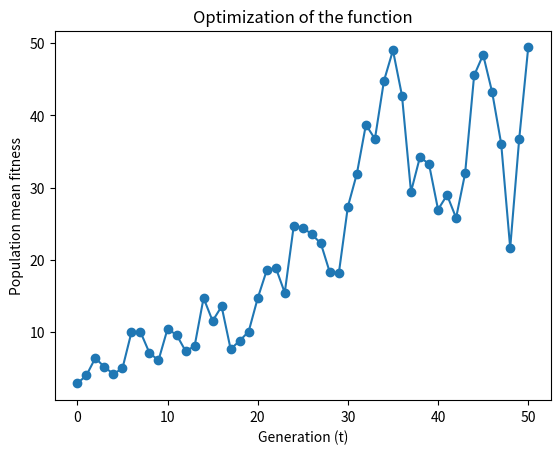

Reproduce this figure in Python.
import numpy as np
import matplotlib.pyplot as plt
from argparse import ArgumentParser, ArgumentDefaultsHelpFormatter, SUPPRESS

def initialise(N, n, x_l, x_u):
    """
    Initialize the population.

    Parameters:
    - N: Population size
    - n: Dimension of the solution space
    - x_l: Lower bound of the solution space
    - x_u: Upper bound of the solution space

    Returns:
    - List of tuples representing the initial population
    """
    all_x = np.random.uniform(x_l, x_u, size=(N, n))
    all_eta = np.zeros(N)  # Placeholder for fitness values

    return list(zip(all_x, all_eta))


def evaluate(pop, f):
    """
    Evaluate the fitness of the population.

    Parameters:
    - pop: List of tuples representing the population
    - f: Objective function

    Returns:
    - List of fitness values for the population
    """
    fitnesses = [f(x) for x, _ in pop]
    return fitnesses


def mutate(pop):
    """
    Perform mutation on the population.

    Parameters:
    - pop: List of tuples representing the population

    Returns:
    - New population after mutation
    """
    n = len(pop[0][0])  # Dimension of the solution space
    N = len(pop)  # Population size
    new_pop = []

    for i in range(N):
        x, _ = pop[i]
        tau = 1.0 / np.sqrt(2 * n)
        tau_prime = 1.0 / np.sqrt(2 * np.sqrt(n))
        x_mutated = x + tau * np.random.normal(size=n) + tau_prime * np.random.normal(size=n) ## Wrong check the equations again
        new_pop.append((x_mutated, None))

    return new_pop


def select(pop, fitnesses, N, q=10):
    """
    Select individuals from the population.

    Parameters:
    - pop: List of tuples representing the population
    - fitnesses: List of fitness values for the population
    - N: Population size
    - q: Number of mutants for pairwise comparison

    Returns:
    - Selected population
    """
    selected_pop = []

    ## Comments: it does not seem to be what is described in the reference book, and the slides.

    for i in range(N):
        idx = np.random.choice(N, q, replace=False)  # Select q distinct indices
        idx = np.append(idx, i)  # Add the current individual index
        best_idx = np.argmax(np.array(fitnesses)[idx])  # Index of the best individual
        selected_pop.append(pop[best_idx])

    return selected_pop


def dea(params):
    """
    Differential Evolution Algorithm.

    Parameters:
    - params: Dictionary containing algorithm parameters

    Returns:
    - Best population found
    - List of mean fitness values over generations
    """
    T = params['T']  # Number of generations
    prev_pop = params['init_pop']

    t = 0
    mean_fit = [np.mean(evaluate(prev_pop, params['f']))]
    while t < T:
        prev_pop = mutate(prev_pop)
        fitnesses = evaluate(prev_pop, params['f'])
        prev_pop = select(prev_pop, fitnesses, params['N'], params['q'])
        m = np.mean(fitnesses)
        mean_fit.append(m)
        print(f"Mean fitness {t}: {m}")
        t += 1

    return prev_pop, mean_fit


def parseArguments():
    parser = ArgumentParser(formatter_class=ArgumentDefaultsHelpFormatter, argument_default=SUPPRESS)
    parser.add_argument("-n", '--length', type=int, default=1, help="The dimension of the solution space")
    parser.add_argument('-T', type=int, default=50, help='Number of generations of the DEA')
    parser.add_argument('-N', type=int, default=100, help='Population size')
    parser.add_argument('-xL', type=float, default=-3.0, help='Lower bound of the solution space')
    parser.add_argument('-xU', type=float, default=3.0, help='Upper bound of the solution space')
    parser.add_argument('-q', type=int, default=10, help='Number of mutants for pairwise comparison')
    parser.add_argument('--verbose', action="store_true", default=False, help="Print the mean fitness evolution on standard output")
    parser.add_argument('-seed', type=int, default=None, help="Seed for the initial population")
    return parser.parse_args()


def main():
    args = parseArguments()
    f1 = lambda x: x**4 + x**3 - x**2 - x
    f2 = lambda x: np.asarray([x_i**2 for x_i in x]).sum()
    f3 = lambda x: np.asarray([100*(x[i+1]-x[i]**2)**2 + (x[i]-1)**2 for i in range(len(x)-1)]).sum()

    # Choose the desired objective function
    f = f2  # Change this to f2 or f3 to use a different function


    ### COMMENTS :
    # We intended to minimize all the three functions, and looking at your mean fitness we are maximizing here.
    
    params = {
        'n': args.length,
        'T': args.T,
        'q': args.q,
        'N': args.N,
        'f': f,
        'verbose': args.verbose,
        'xU': args.xU,
        'xL': args.xL
    }

    params['init_pop'] = initialise(args.N, args.length, args.xL, args.xU)

    best_pop, mean_fitnesses = dea(params)
    print("Best population: ", best_pop)
    plt.plot(mean_fitnesses, "o-")
    plt.title("Optimization of the function")
    plt.xlabel("Generation (t)")
    plt.ylabel("Population mean fitness")
    plt.show()


if __name__ == "__main__":
    main()
